Dataset: dataset_v3 (GitHub, yannmeri/PREPARATION_PLAN). Classes: clay, loam, sand.

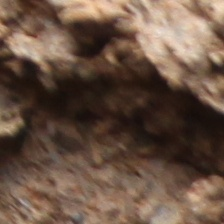
Label: loam

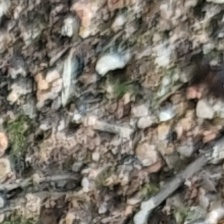
Label: sand

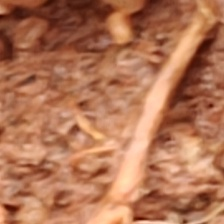
Label: clay

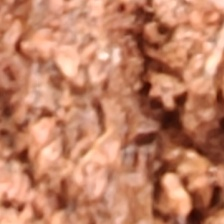
Label: clay

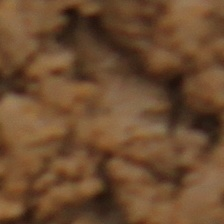
Label: loam

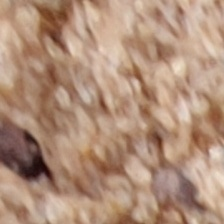
Label: sand
